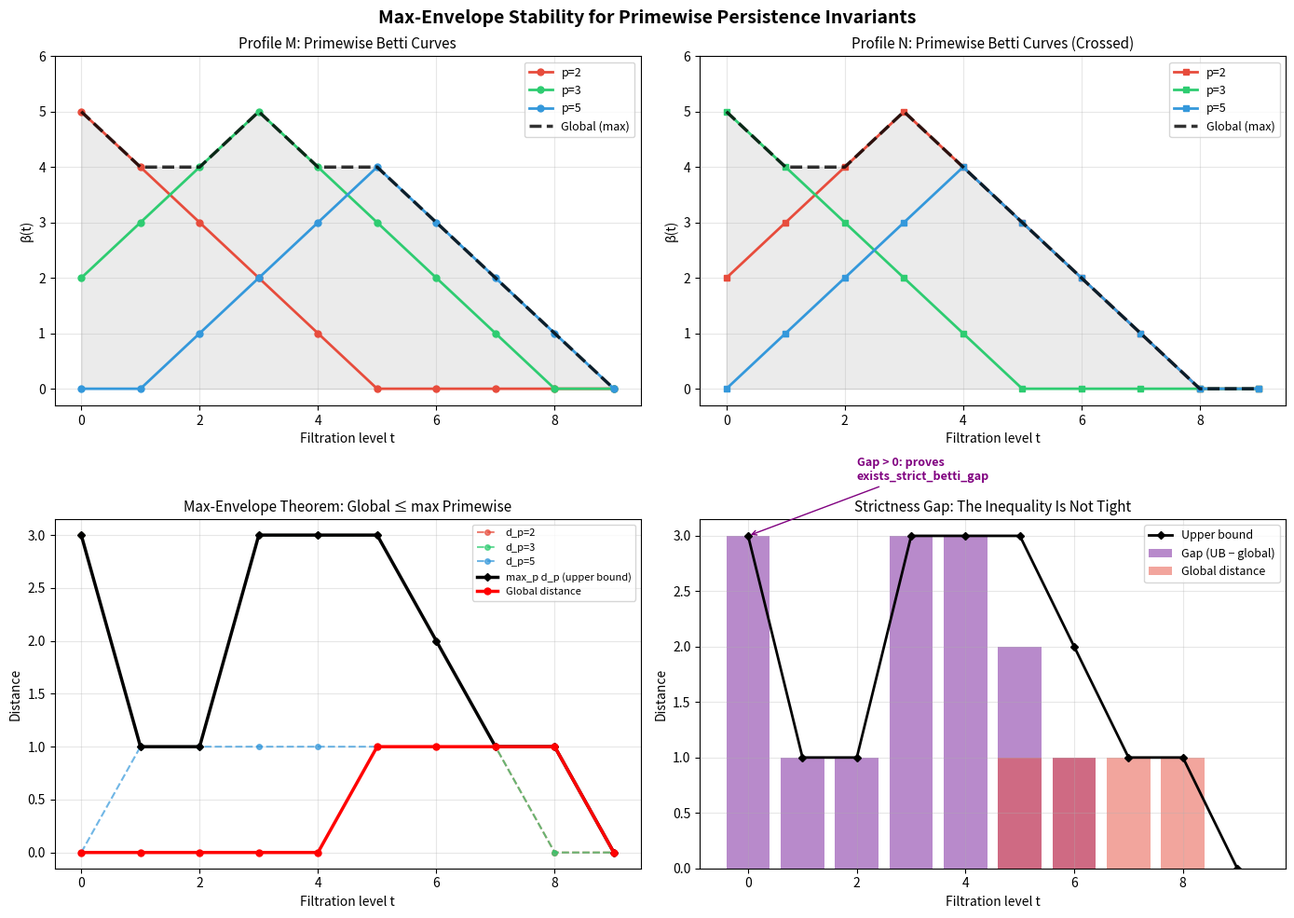

Generate this figure with matplotlib:
#!/usr/bin/env python3
"""
Visualization: Max-Envelope Stability for Primewise Betti Curves

This script visualizes the core mathematical phenomenon:
- Primewise Betti curves for different primes
- The global Betti curve (pointwise max)
- The strictness gap between global distance and primewise max distance

The visualization illustrates the main theorem (betti_envelope_pointwise):
  |globalBetti_M(t) - globalBetti_N(t)| ≤ max_p |beta_{M,p}(t) - beta_{N,p}(t)|
and the strictness result (exists_strict_betti_gap) showing the inequality
can be strict.
"""
import matplotlib
matplotlib.use('Agg')
import matplotlib.pyplot as plt
import numpy as np

# --- Inline helper functions ---
def nat_dist(a, b):
    return abs(a - b)

# --- Define two profiles that exhibit the strictness phenomenon ---
# Profile M: prime 2 dominates early, prime 3 dominates late
times = np.arange(0, 10)

betti_M = {
    2: np.array([5, 4, 3, 2, 1, 0, 0, 0, 0, 0]),
    3: np.array([2, 3, 4, 5, 4, 3, 2, 1, 0, 0]),
    5: np.array([0, 0, 1, 2, 3, 4, 3, 2, 1, 0]),
}

# Profile N: "crossed" — prime 3 dominates early, prime 2 dominates late
betti_N = {
    2: np.array([2, 3, 4, 5, 4, 3, 2, 1, 0, 0]),
    3: np.array([5, 4, 3, 2, 1, 0, 0, 0, 0, 0]),
    5: np.array([0, 1, 2, 3, 4, 3, 2, 1, 0, 0]),
}

primes = [2, 3, 5]
colors = {2: '#e74c3c', 3: '#2ecc71', 5: '#3498db'}
prime_names = {2: 'p=2', 3: 'p=3', 5: 'p=5'}

# Compute global Betti curves
global_M = np.array([max(betti_M[p][t] for p in primes) for t in range(len(times))])
global_N = np.array([max(betti_N[p][t] for p in primes) for t in range(len(times))])

# Compute distances
global_dist = np.array([nat_dist(global_M[t], global_N[t]) for t in range(len(times))])
primewise_max_dist = np.array([
    max(nat_dist(betti_M[p][t], betti_N[p][t]) for p in primes)
    for t in range(len(times))
])
gap = primewise_max_dist - global_dist

# --- Create figure ---
fig, axes = plt.subplots(2, 2, figsize=(14, 10))
fig.suptitle('Max-Envelope Stability for Primewise Persistence Invariants',
             fontsize=14, fontweight='bold')

# Panel 1: Profile M - primewise Betti curves
ax = axes[0, 0]
for p in primes:
    ax.plot(times, betti_M[p], 'o-', color=colors[p], label=prime_names[p],
            linewidth=2, markersize=5)
ax.plot(times, global_M, 'k--', linewidth=2.5, label='Global (max)',
        alpha=0.8)
ax.fill_between(times, 0, global_M, alpha=0.08, color='black')
ax.set_title('Profile M: Primewise Betti Curves', fontsize=11)
ax.set_xlabel('Filtration level t')
ax.set_ylabel('β(t)')
ax.legend(fontsize=9)
ax.set_ylim(-0.3, 6)
ax.grid(True, alpha=0.3)

# Panel 2: Profile N - primewise Betti curves
ax = axes[0, 1]
for p in primes:
    ax.plot(times, betti_N[p], 's-', color=colors[p], label=prime_names[p],
            linewidth=2, markersize=5)
ax.plot(times, global_N, 'k--', linewidth=2.5, label='Global (max)',
        alpha=0.8)
ax.fill_between(times, 0, global_N, alpha=0.08, color='black')
ax.set_title('Profile N: Primewise Betti Curves (Crossed)', fontsize=11)
ax.set_xlabel('Filtration level t')
ax.set_ylabel('β(t)')
ax.legend(fontsize=9)
ax.set_ylim(-0.3, 6)
ax.grid(True, alpha=0.3)

# Panel 3: Distances
ax = axes[1, 0]
for p in primes:
    pw_dist = np.array([nat_dist(betti_M[p][t], betti_N[p][t])
                         for t in range(len(times))])
    ax.plot(times, pw_dist, 'o--', color=colors[p], label=f'd_{prime_names[p]}',
            linewidth=1.5, markersize=4, alpha=0.7)
ax.plot(times, primewise_max_dist, 'k-', linewidth=2.5,
        label='max_p d_p (upper bound)', marker='D', markersize=4)
ax.plot(times, global_dist, 'r-', linewidth=2.5,
        label='Global distance', marker='o', markersize=5)
ax.set_title('Max-Envelope Theorem: Global ≤ max Primewise', fontsize=11)
ax.set_xlabel('Filtration level t')
ax.set_ylabel('Distance')
ax.legend(fontsize=8, loc='upper right')
ax.grid(True, alpha=0.3)

# Panel 4: Strictness gap
ax = axes[1, 1]
ax.bar(times, gap, color='#9b59b6', alpha=0.7, label='Gap (UB − global)')
ax.bar(times, global_dist, bottom=0, color='#e74c3c', alpha=0.5,
       label='Global distance')
ax.plot(times, primewise_max_dist, 'k-', linewidth=2, marker='D',
        markersize=4, label='Upper bound')
ax.set_title('Strictness Gap: The Inequality Is Not Tight', fontsize=11)
ax.set_xlabel('Filtration level t')
ax.set_ylabel('Distance')
ax.legend(fontsize=9)
ax.grid(True, alpha=0.3)

# Add annotation for the main theorem
ax.annotate('Gap > 0: proves\nexists_strict_betti_gap',
            xy=(0, gap[0]), xytext=(2, gap.max() + 0.5),
            arrowprops=dict(arrowstyle='->', color='purple'),
            fontsize=9, color='purple', fontweight='bold')

plt.tight_layout()
plt.savefig('max_envelope_stability.png', dpi=150, bbox_inches='tight')
print("Saved: max_envelope_stability.png")
plt.close()
